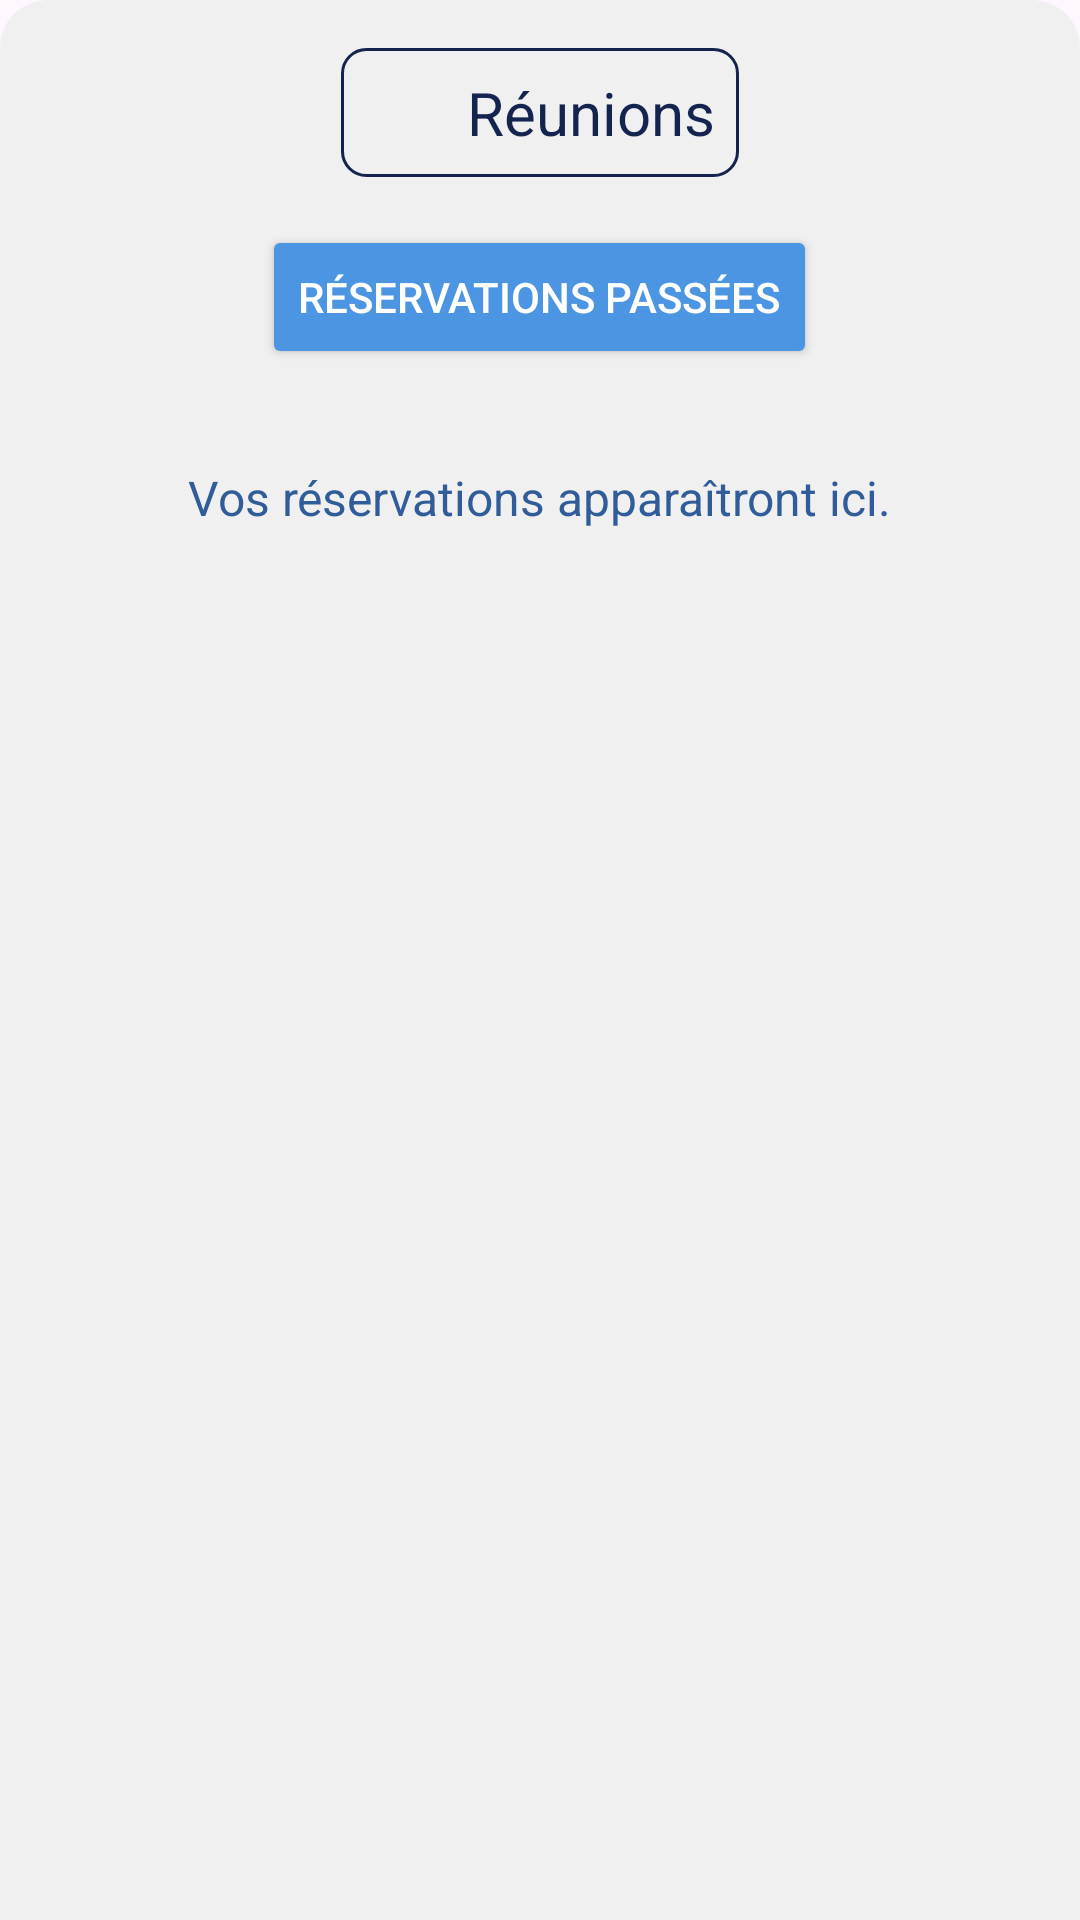

Here is an Android app screen rendered from its layout file. Give the layout XML and the strings, colors and styles it references.
<!-- AndroidManifest.xml: application theme Theme.Openspaceprealpha -->
<!-- res/layout/reservation_bottom_sheet.xml -->
<?xml version="1.0" encoding="utf-8"?>
<LinearLayout xmlns:android="http://schemas.android.com/apk/res/android"
    android:id="@+id/bottomSheetContainer"
    android:layout_width="match_parent"
    android:layout_height="wrap_content"
    android:orientation="vertical"
    android:padding="16dp"
    android:background="@drawable/bottom_sheet_background">

    
    
    <LinearLayout
        android:layout_width="wrap_content"
        android:layout_height="wrap_content"
        android:orientation="horizontal"
        android:gravity="center"
        android:layout_gravity="center_horizontal"
        android:layout_marginBottom="16dp"
        android:background="@drawable/edit_text_background"
        android:padding="8dp">

        
        <ImageView
            android:id="@+id/reservationIcon"
            android:layout_width="24dp"
            android:layout_height="24dp"
            android:src="@drawable/ic_meeting"/>

        
        <TextView
            android:id="@+id/reservationTitle"
            android:layout_width="wrap_content"
            android:layout_height="wrap_content"
            android:text="  Réunions"
            android:textSize="20sp"
            android:textColor="@color/dark_blue"
            android:gravity="center" />
    </LinearLayout>

    
    <Button
        android:id="@+id/pastReservationsButton"
        android:layout_width="wrap_content"
        android:layout_height="wrap_content"
        android:text="Réservations passées"
        android:layout_gravity="center"
        android:backgroundTint="@color/light_blue"
        android:textColor="@android:color/white"
        android:layout_marginBottom="16dp"/>

    
    <TextView
        android:id="@+id/reservationMessage"
        android:layout_width="wrap_content"
        android:layout_height="wrap_content"
        android:text="Vos réservations apparaîtront ici."
        android:textSize="16sp"
        android:textColor="@color/text_color"
        android:layout_gravity="center"
        android:padding="16dp" />

    
    <androidx.core.widget.NestedScrollView
        android:id="@+id/reservationsScrollView"
        android:layout_width="match_parent"
        android:layout_height="wrap_content">

        
        <LinearLayout
            android:id="@+id/reservationsContainer"
            android:layout_width="match_parent"
            android:layout_height="wrap_content"
            android:orientation="vertical" />
    </androidx.core.widget.NestedScrollView>
</LinearLayout>
<!-- resources referenced by this layout -->
<resources>
  <color name="dark_blue">#15234f</color>
  <color name="light_blue">#4b95e3</color>
  <color name="text_color">#305c99</color>
  <!-- drawable bottom_sheet_background (drawable) -->
  <?xml version="1.0" encoding="utf-8"?>
  <shape xmlns:android="http://schemas.android.com/apk/res/android">
      <solid android:color="@color/soft_white" />
      <corners android:topLeftRadius="16dp" android:topRightRadius="16dp" />
  
  </shape>
  <!-- drawable edit_text_background (drawable) -->
  <shape xmlns:android="http://schemas.android.com/apk/res/android">
      <solid android:color="@color/soft_white" />
      <corners android:radius="8dp" />
      <stroke android:width="1dp" android:color="@color/dark_blue" />
  </shape>
  <style name="Theme.Openspaceprealpha" parent="Base.Theme.Openspaceprealpha" />
  <color name="soft_white">#f0f0f0</color>
  <style name="Base.Theme.Openspaceprealpha" parent="Theme.Material3.DayNight.NoActionBar">
          
          
      </style>
</resources>
